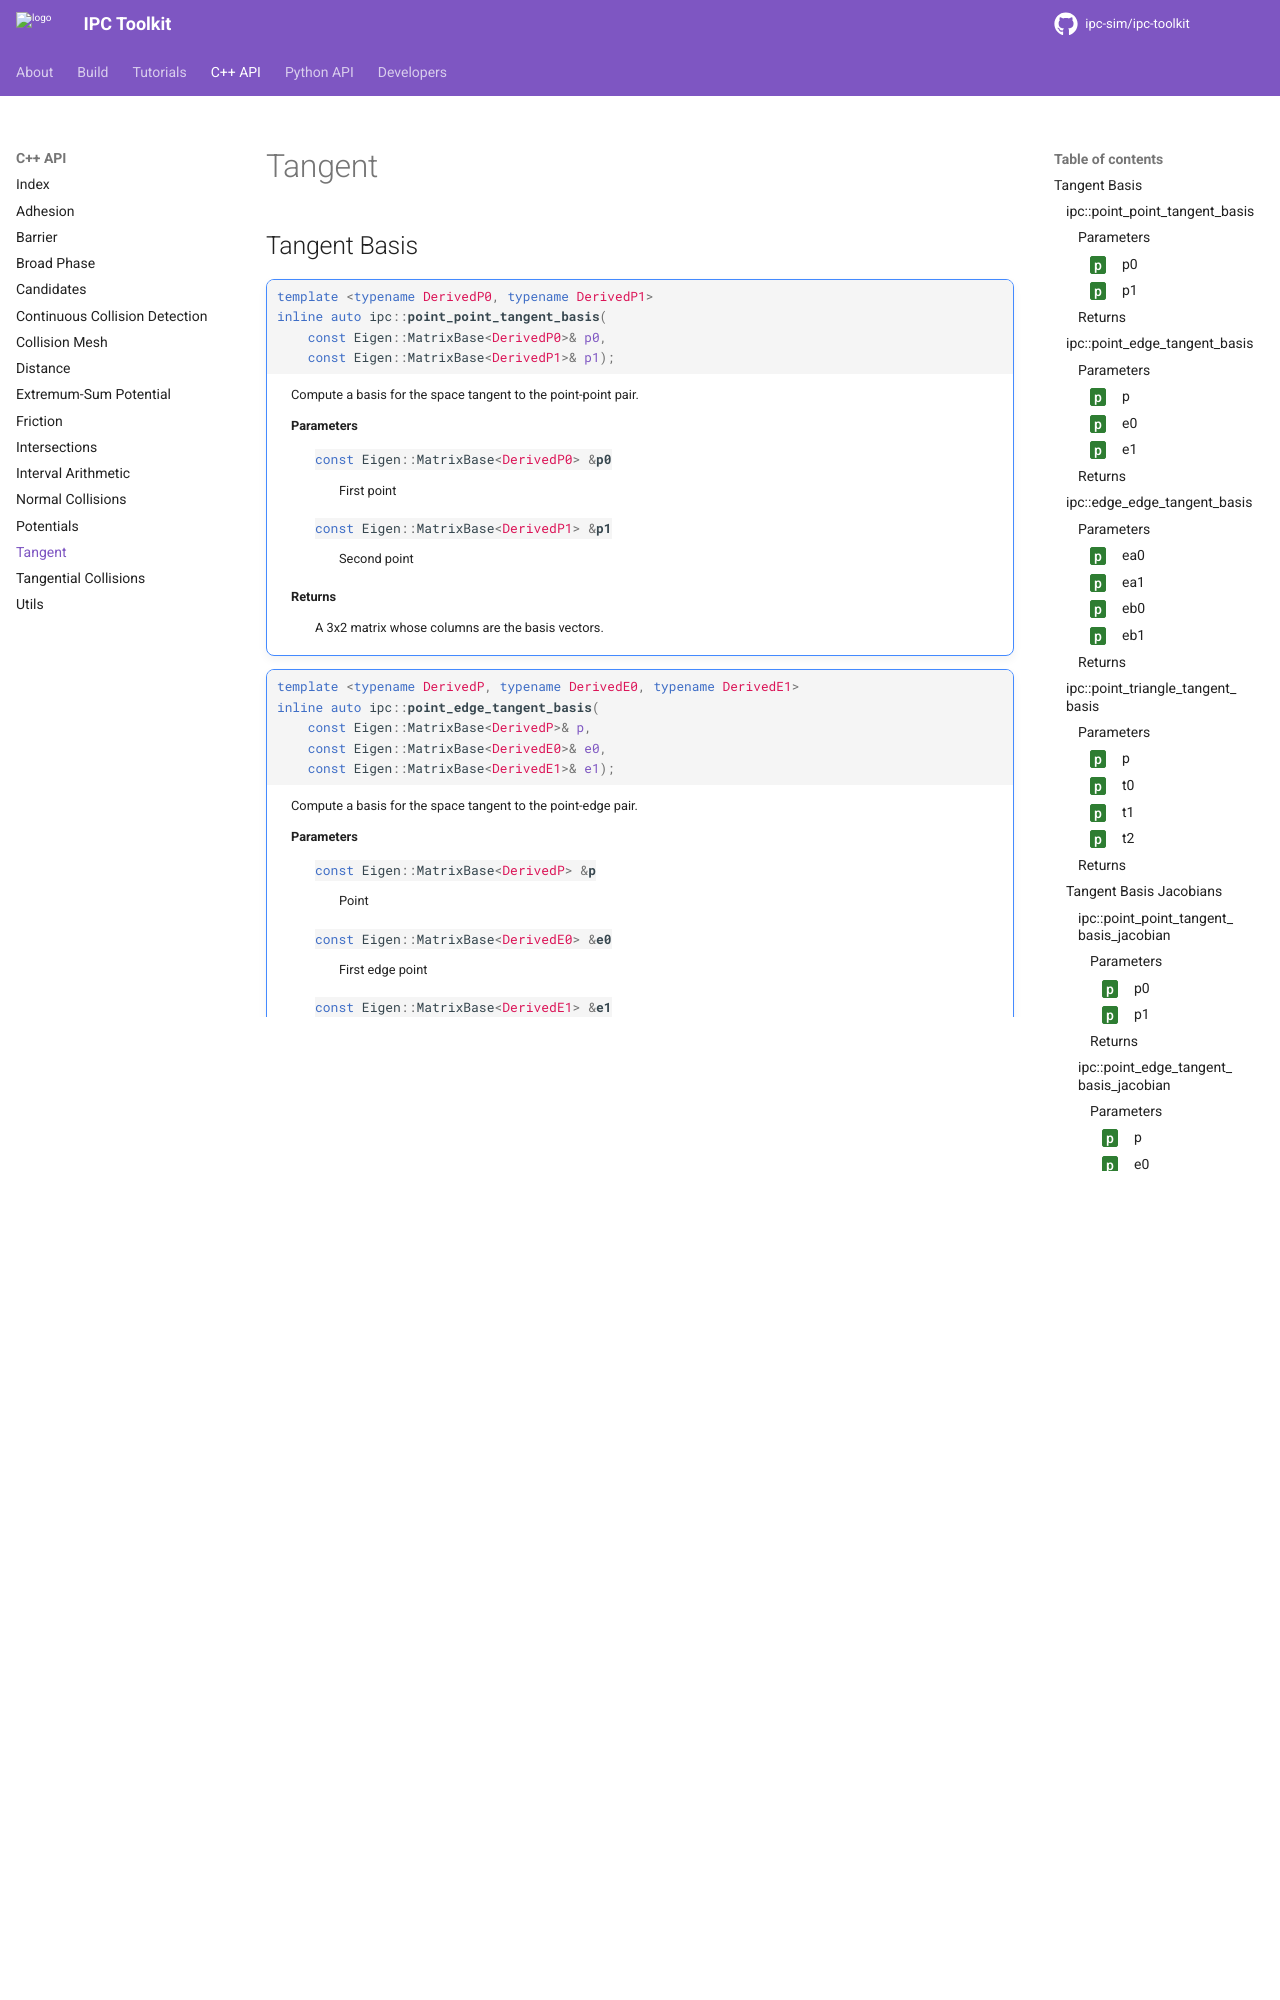

repository: ipc-sim/ipc-toolkit · page: cpp-api/tangent.html · generator: sphinx

Tangent
=======

Tangent Basis
-------------

.. doxygenfunction:: ipc::point_point_tangent_basis
.. doxygenfunction:: ipc::point_edge_tangent_basis
.. doxygenfunction:: ipc::edge_edge_tangent_basis
.. doxygenfunction:: ipc::point_triangle_tangent_basis
